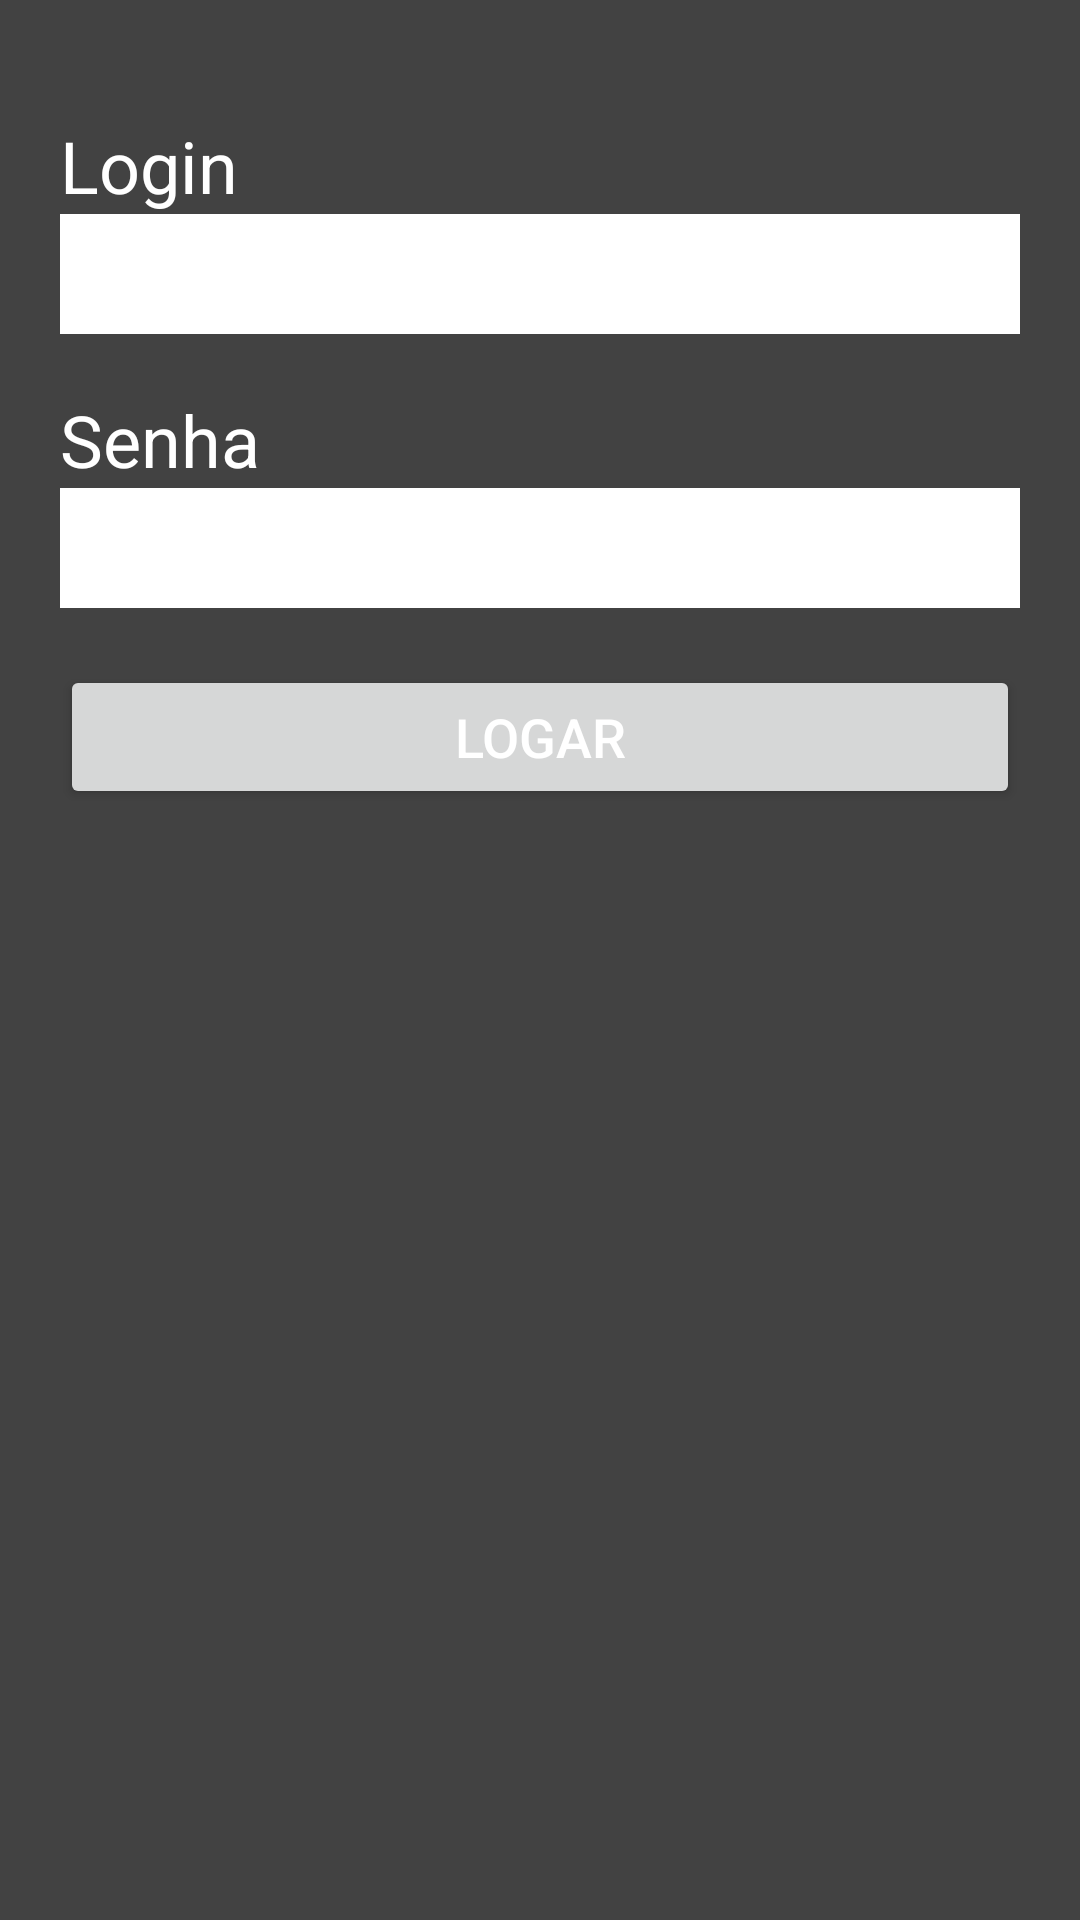

The Android layout XML behind this screen, and the referenced resources:
<!-- AndroidManifest.xml: application theme Theme.SistemaERD -->
<!-- res/layout/activity_main.xml -->
<?xml version="1.0" encoding="utf-8"?>
<androidx.constraintlayout.widget.ConstraintLayout xmlns:android="http://schemas.android.com/apk/res/android"
    xmlns:app="http://schemas.android.com/apk/res-auto"
    xmlns:tools="http://schemas.android.com/tools"
    android:layout_width="match_parent"
    android:layout_height="match_parent"
    tools:context=".MainActivity">

    <LinearLayout
        android:id="@+id/linearLayout"
        android:layout_width="0dp"
        android:layout_height="0dp"
        android:orientation="vertical"
        app:layout_constraintBottom_toBottomOf="parent"
        app:layout_constraintEnd_toEndOf="parent"
        app:layout_constraintStart_toStartOf="parent"
        android:background="@color/cardview_dark_background"
        android:padding="20dp"
        app:layout_constraintTop_toTopOf="parent">

        <TextView
            android:layout_width="wrap_content"
            android:layout_height="wrap_content" />


        <TextView
            android:id="@+id/textView"
            android:layout_width="wrap_content"
            android:layout_height="wrap_content"
            android:text="@string/tUsuario"
            android:textColor="@color/white"
            android:textSize="24sp" />

        <EditText
            android:id="@+id/Login"
            android:layout_width="match_parent"
            android:layout_height="40dp"
            android:background="@color/white"
            android:inputType="textPersonName"
            android:text="" />

        <TextView
            android:layout_width="wrap_content"
            android:layout_height="wrap_content" />


        <TextView
            android:id="@+id/textView2"
            android:layout_width="wrap_content"
            android:layout_height="wrap_content"
            android:text="@string/tSenha"
            android:textColor="@color/white"
            android:textSize="24sp" />

        <EditText
            android:id="@+id/tSenha"
            android:layout_width="match_parent"
            android:background="@color/white"
            android:layout_height="40dp"
            android:inputType="textPassword" />

        <TextView
            android:layout_width="wrap_content"
            android:layout_height="wrap_content" />

        <Button
            android:id="@+id/btLogin"
            android:layout_width="match_parent"
            android:layout_height="wrap_content"
            android:layout_gravity="center"
            android:text="Logar"
            android:textColor="#ffffff"
            android:textSize="18sp" />

    </LinearLayout>

</androidx.constraintlayout.widget.ConstraintLayout>
<!-- resources referenced by this layout -->
<resources>
  <string name="tSenha">Senha</string>
  <string name="tUsuario">Login</string>
  <style name="Theme.SistemaERD" parent="Theme.MaterialComponents.DayNight.DarkActionBar">
          
          <item name="colorPrimary">@color/purple_500</item>
          <item name="colorPrimaryVariant">@color/purple_700</item>
          <item name="colorOnPrimary">@color/white</item>
          
          <item name="colorSecondary">@color/teal_200</item>
          <item name="colorSecondaryVariant">@color/teal_700</item>
          <item name="colorOnSecondary">@color/black</item>
          
          <item name="android:statusBarColor" tools:targetApi="l">?attr/colorPrimaryVariant</item>
          
      </style>
  <!-- not gathered from this repository: default colours our renderer supplied (Android Studio template values) -->
  <color name="purple_500">#FF6200EE</color>
  <color name="purple_700">#FF3700B3</color>
  <color name="teal_200">#FF03DAC5</color>
  <color name="teal_700">#FF018786</color>
  <color name="black">#FF000000</color>
  <color name="white">#FFFFFFFF</color>
</resources>
